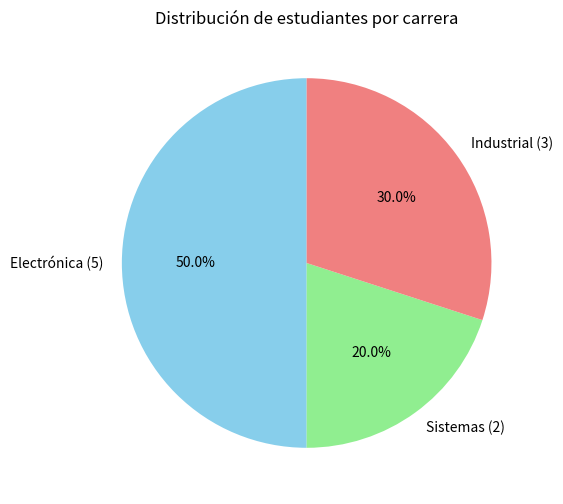
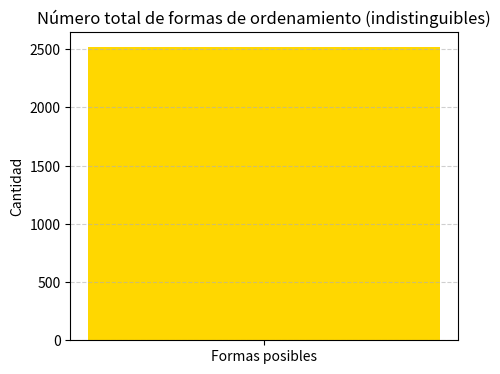

Generate these figures, in order, with matplotlib:
import math
import matplotlib.pyplot as plt

# --- Datos ---
total = 10          # total de estudiantes
electr = 5
sist = 2
indus = 3

# --- Cálculo de permutaciones con repetición ---
formas = math.factorial(total) // (math.factorial(electr) * math.factorial(sist) * math.factorial(indus))

print("===== RESULTADO =====")
print(f"Número total de formas distintas de ordenarlos: {formas:,}")

# --- Visualización simple (proporción por grupo) ---
labels = ['Electrónica (5)', 'Sistemas (2)', 'Industrial (3)']
sizes = [electr, sist, indus]
colors = ['skyblue', 'lightgreen', 'lightcoral']

plt.figure(figsize=(6,6))
plt.pie(sizes, labels=labels, colors=colors, autopct='%1.1f%%', startangle=90)
plt.title("Distribución de estudiantes por carrera")
plt.show()

# --- Gráfico del resultado numérico ---
plt.figure(figsize=(5,4))
plt.bar(['Formas posibles'], [formas], color='gold')
plt.title("Número total de formas de ordenamiento (indistinguibles)")
plt.ylabel("Cantidad")
plt.grid(axis='y', linestyle='--', alpha=0.6)
plt.show()
